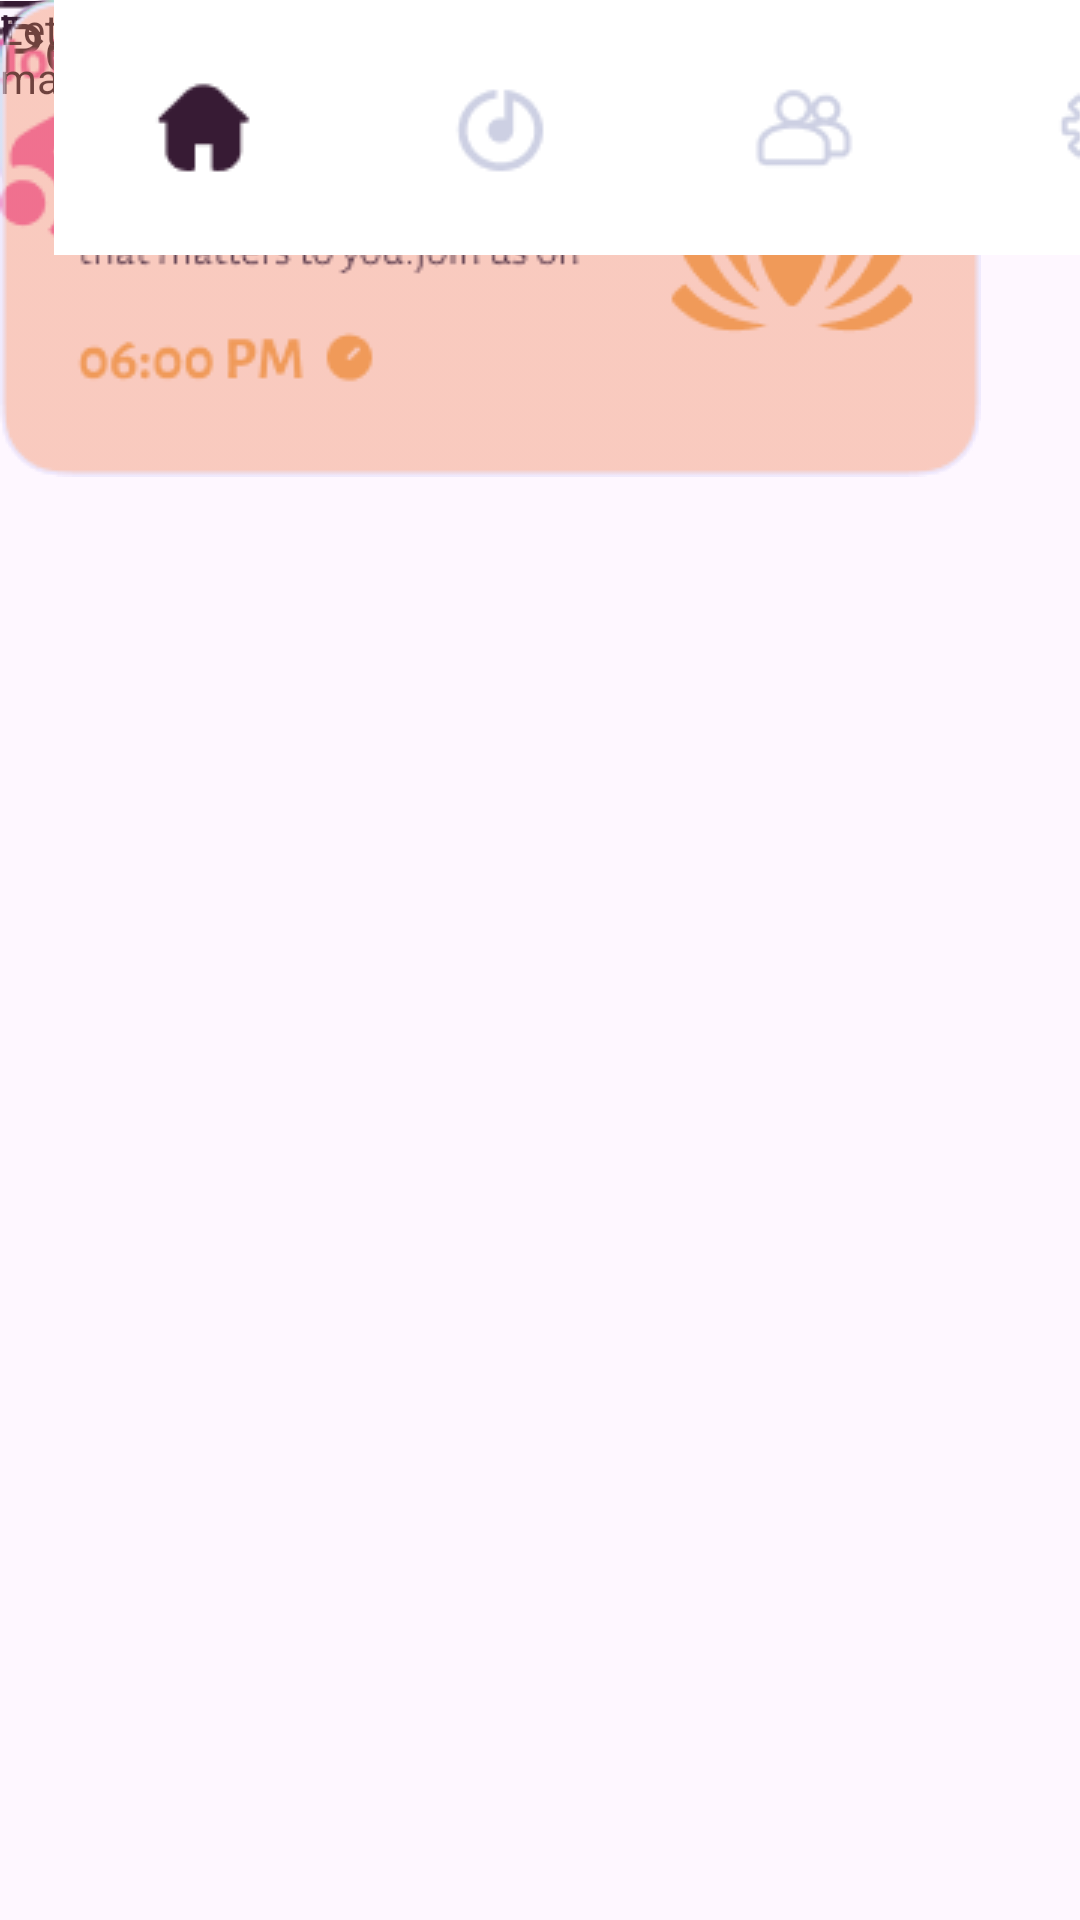

Here is an Android app screen rendered from its layout file. Give the layout XML and the strings, colors and styles it references.
<!-- AndroidManifest.xml: application theme Theme.Laba7 -->
<!-- res/layout/activity_main2.xml -->
<?xml version="1.0" encoding="utf-8"?>
<androidx.constraintlayout.widget.ConstraintLayout xmlns:android="http://schemas.android.com/apk/res/android"
    xmlns:app="http://schemas.android.com/apk/res-auto"
    xmlns:tools="http://schemas.android.com/tools"
    android:layout_width="match_parent"
    android:layout_height="match_parent"
    tools:context=".MainActivity2">

    <ImageView
        android:id="@+id/imageView3"
        android:layout_width="25dp"
        android:layout_height="21dp"
        app:srcCompat="@drawable/hamburger"
        tools:ignore="MissingConstraints"
        tools:layout_editor_absoluteX="28dp"
        tools:layout_editor_absoluteY="53dp" />

    <ImageView
        android:id="@+id/imageView4"
        android:layout_width="wrap_content"
        android:layout_height="wrap_content"
        app:srcCompat="@drawable/ava"
        tools:layout_editor_absoluteX="319dp"
        tools:layout_editor_absoluteY="46dp"
        tools:ignore="MissingConstraints" />

    <TextView
        android:id="@+id/textView"
        android:layout_width="wrap_content"
        android:layout_height="wrap_content"
        android:text="Welcome back, Sarina!"
        android:textColor="#371B34"
        android:textSize="26dp"
        tools:ignore="MissingConstraints"
        tools:layout_editor_absoluteX="23dp"
        tools:layout_editor_absoluteY="103dp" />

    <TextView
        android:id="@+id/textView2"
        android:layout_width="wrap_content"
        android:layout_height="wrap_content"
        android:text="How are you feeling today ?"
        android:textColor="#371B34"
        android:textSize="16dp"
        tools:ignore="MissingConstraints"
        tools:layout_editor_absoluteX="28dp"
        tools:layout_editor_absoluteY="171dp" />

    <ImageView
        android:id="@+id/imageView5"
        android:layout_width="wrap_content"
        android:layout_height="wrap_content"
        app:srcCompat="@drawable/happy"
        tools:layout_editor_absoluteX="28dp"
        tools:layout_editor_absoluteY="223dp"
        tools:ignore="MissingConstraints" />

    <ImageView
        android:id="@+id/imageView6"
        android:layout_width="wrap_content"
        android:layout_height="wrap_content"
        app:srcCompat="@drawable/calm"
        tools:layout_editor_absoluteX="141dp"
        tools:layout_editor_absoluteY="223dp"
        tools:ignore="MissingConstraints" />

    <ImageView
        android:id="@+id/imageView7"
        android:layout_width="wrap_content"
        android:layout_height="wrap_content"
        app:srcCompat="@drawable/relax"
        tools:layout_editor_absoluteX="257dp"
        tools:layout_editor_absoluteY="223dp"
        tools:ignore="MissingConstraints" />

    <ImageView
        android:id="@+id/imageView8"
        android:layout_width="wrap_content"
        android:layout_height="wrap_content"
        app:srcCompat="@drawable/focus"
        tools:layout_editor_absoluteX="370dp"
        tools:layout_editor_absoluteY="223dp"
        tools:ignore="MissingConstraints" />

    <TextView
        android:id="@+id/textView3"
        android:layout_width="wrap_content"
        android:layout_height="wrap_content"
        android:text="Today’s Task"
        android:textColor="#371B34"
        android:textSize="16dp"
        tools:layout_editor_absoluteX="28dp"
        tools:layout_editor_absoluteY="372dp"
        tools:ignore="MissingConstraints" />

    <ImageView
        android:id="@+id/imageView9"
        android:layout_width="wrap_content"
        android:layout_height="wrap_content"
        app:srcCompat="@drawable/pcard"
        tools:ignore="MissingConstraints"
        tools:layout_editor_absoluteX="23dp"
        tools:layout_editor_absoluteY="425dp" />

    <TextView
        android:id="@+id/textView4"
        android:layout_width="wrap_content"
        android:layout_height="wrap_content"
        android:text="Peer Group Meetup"
        android:textColor="#371B34"
        android:textSize="23dp"
        tools:ignore="MissingConstraints"
        tools:layout_editor_absoluteX="45dp"
        tools:layout_editor_absoluteY="445dp" />

    <ImageView
        android:id="@+id/imageView10"
        android:layout_width="wrap_content"
        android:layout_height="wrap_content"
        app:srcCompat="@drawable/join"
        tools:ignore="MissingConstraints"
        tools:layout_editor_absoluteX="45dp"
        tools:layout_editor_absoluteY="538dp" />

    <ImageView
        android:id="@+id/imageView11"
        android:layout_width="wrap_content"
        android:layout_height="wrap_content"
        app:srcCompat="@drawable/meetup"
        tools:layout_editor_absoluteX="242dp"
        tools:layout_editor_absoluteY="467dp"
        tools:ignore="MissingConstraints" />

    <TextView
        android:id="@+id/textView6"
        android:layout_width="200dp"
        android:layout_height="wrap_content"
        android:text="Let’s open up to the  thing that matters amoung the people"
        android:textColor="#371B34"
        android:textSize="14dp"
        tools:ignore="MissingConstraints"
        tools:layout_editor_absoluteX="45dp"
        tools:layout_editor_absoluteY="489dp" />

    <ImageView
        android:id="@+id/imageView12"
        android:layout_width="wrap_content"
        android:layout_height="wrap_content"
        app:srcCompat="@drawable/ycard"
        tools:layout_editor_absoluteX="23dp"
        tools:layout_editor_absoluteY="616dp"
        tools:ignore="MissingConstraints" />

    <ImageView
        android:id="@+id/imageView14"
        android:layout_width="411dp"
        android:layout_height="wrap_content"
        app:srcCompat="@drawable/nav"
        tools:ignore="MissingConstraints"
        tools:layout_editor_absoluteX="-1dp"
        tools:layout_editor_absoluteY="644dp" />


</androidx.constraintlayout.widget.ConstraintLayout>
<!-- resources referenced by this layout -->
<resources>
  <!-- drawable ava: png bitmap (drawable, 3376 bytes) -->
  <!-- drawable calm: png bitmap (drawable, 2342 bytes) -->
  <!-- drawable focus: png bitmap (drawable, 1724 bytes) -->
  <!-- drawable hamburger: png bitmap (drawable, 195 bytes) -->
  <!-- drawable happy: png bitmap (drawable, 2450 bytes) -->
  <!-- drawable join: png bitmap (drawable, 1544 bytes) -->
  <!-- drawable meetup: png bitmap (drawable, 2400 bytes) -->
  <!-- drawable nav: png bitmap (drawable, 3354 bytes) -->
  <!-- drawable pcard: png bitmap (drawable, 1819 bytes) -->
  <!-- drawable relax: png bitmap (drawable, 3012 bytes) -->
  <!-- drawable ycard: png bitmap (drawable, 13180 bytes) -->
  <style name="Theme.Laba7" parent="Base.Theme.Laba7" />
  <style name="Base.Theme.Laba7" parent="Theme.Material3.DayNight.NoActionBar">
          
          
      </style>
</resources>
